Run: headless pygame with SDL's dummy video driver; simulated clock (each Clock.tick advances the game by its frame time, no real sleeping); random seed 0; keys injected as events and as key.get_pressed() state; no mouse input.
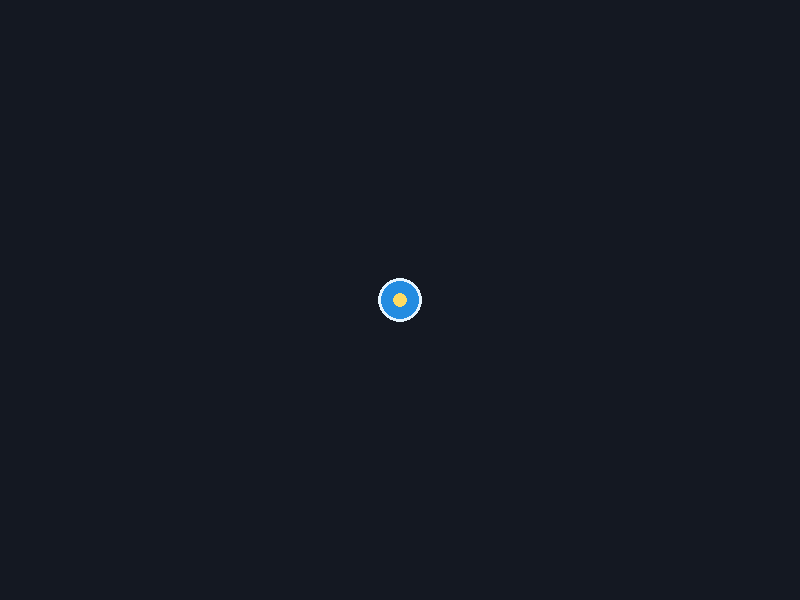
Frame 1 of 4 · flips 1–60 · no input
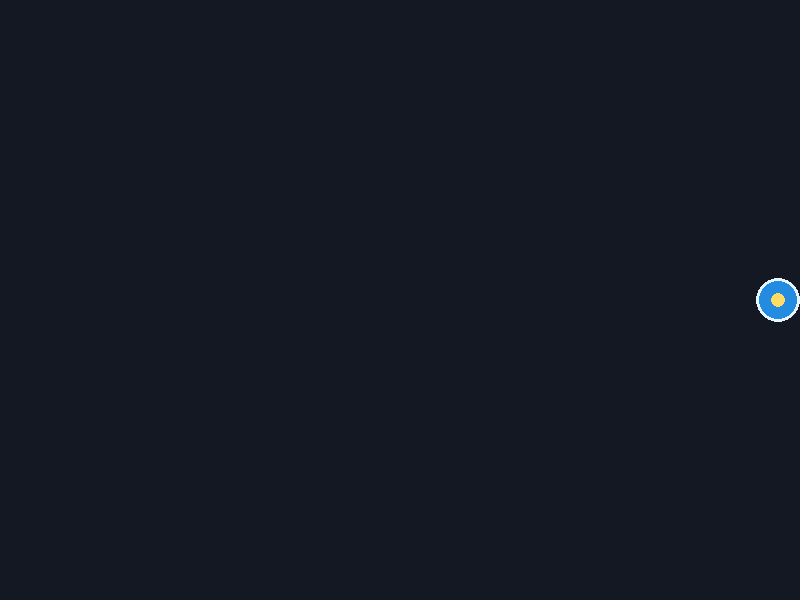
Frame 2 of 4 · flips 61–180 · tapped SPACE, RETURN · held RIGHT (→), D
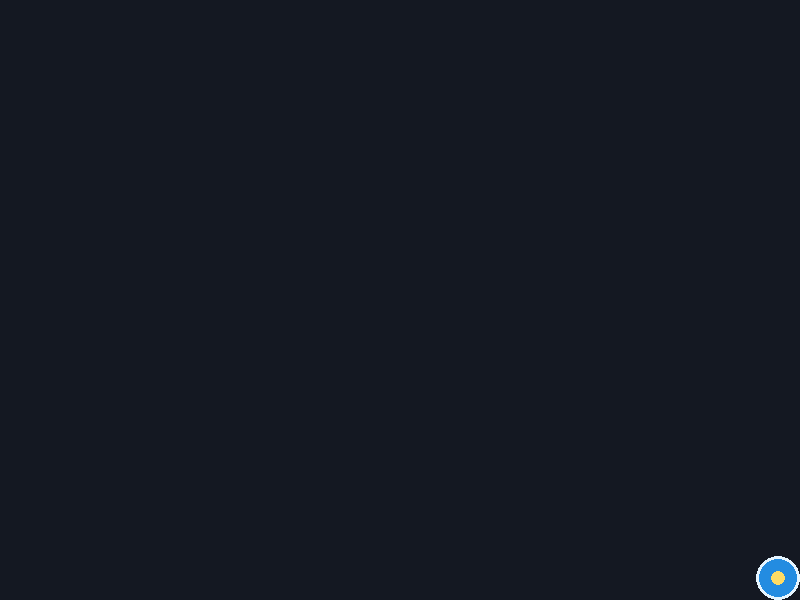
Frame 3 of 4 · flips 181–300 · held DOWN (↓), S
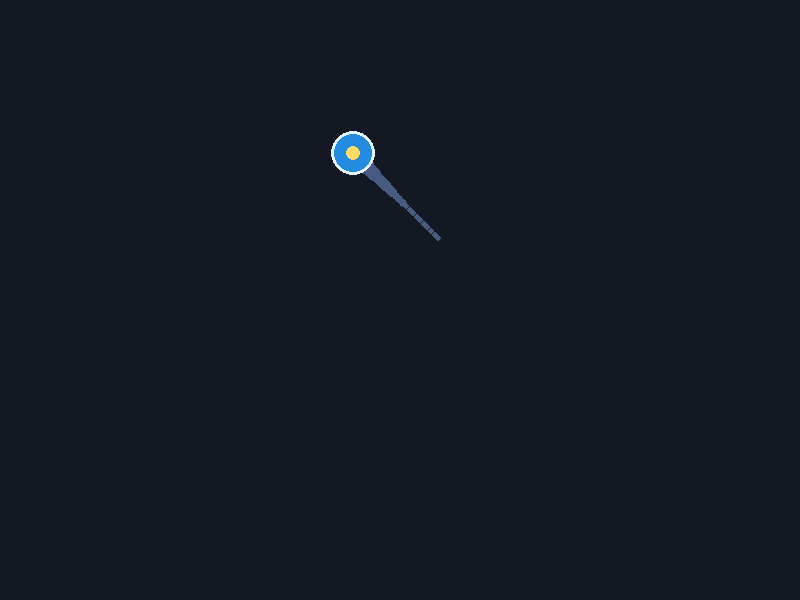
Frame 4 of 4 · flips 301–420 · held LEFT (←), A, UP (↑), W

The pygame program that drew these frames:

"""
03_movimiento_teclado.py
------------------------
Entrada de Usuario y Movimiento en Tiempo Real:
- Consulta continua del estado del teclado con pygame.key.get_pressed().
- Movimiento bidimensional en 8 direcciones (WASD y teclas de flechas).
- Normalización de velocidad para evitar mayor rapidez en movimientos diagonales.
- Restricción de límites de la ventana (bounding box clamp).
"""

import math
import sys
import pygame


def main():
    pygame.init()
    ANCHO, ALTO = 800, 600
    pantalla = pygame.display.set_mode((ANCHO, ALTO))
    pygame.display.set_caption("03 - Movimiento Suave por Teclado | Tutorial Pygame")

    reloj = pygame.time.Clock()

    # Estado del jugador
    jugador_x = ANCHO // 2
    jugador_y = ALTO // 2
    radio_jugador = 22
    velocidad_base = 5.0
    rastro_posiciones = []

    ejecutando = True
    while ejecutando:
        for evento in pygame.event.get():
            if evento.type == pygame.QUIT or (
                evento.type == pygame.KEYDOWN and evento.key == pygame.K_ESCAPE
            ):
                ejecutando = False

        # 1. Obtener estado de todas las teclas presionadas
        teclas = pygame.key.get_pressed()

        dx = 0
        dy = 0

        # Soporte tanto para flechas como para WASD
        if teclas[pygame.K_LEFT] or teclas[pygame.K_a]:
            dx -= 1
        if teclas[pygame.K_RIGHT] or teclas[pygame.K_d]:
            dx += 1
        if teclas[pygame.K_UP] or teclas[pygame.K_w]:
            dy -= 1
        if teclas[pygame.K_DOWN] or teclas[pygame.K_s]:
            dy += 1

        # 2. Correr con tecla SHIFT
        velocidad_actual = velocidad_base * (1.6 if teclas[pygame.K_LSHIFT] else 1.0)

        # 3. Normalizar vector para evitar velocidad excesiva en diagonal
        if dx != 0 and dy != 0:
            longitud = math.sqrt(dx * dx + dy * dy)
            dx /= longitud
            dy /= longitud

        # 4. Actualizar posición
        jugador_x += dx * velocidad_actual
        jugador_y += dy * velocidad_actual

        # 5. Restringir posición a los bordes de la pantalla
        jugador_x = max(radio_jugador, min(ANCHO - radio_jugador, jugador_x))
        jugador_y = max(radio_jugador, min(ALTO - radio_jugador, jugador_y))

        # Registrar rastro de pasos si se está moviendo
        if dx != 0 or dy != 0:
            rastro_posiciones.append((int(jugador_x), int(jugador_y)))
            if len(rastro_posiciones) > 25:
                rastro_posiciones.pop(0)

        # --- DIBUJO ---
        pantalla.fill((20, 24, 34))

        # Dibujar rastro
        for i, pos in enumerate(rastro_posiciones):
            alpha = int((i / len(rastro_posiciones)) * 140)
            tam = max(3, int((i / len(rastro_posiciones)) * 10))
            pygame.draw.circle(pantalla, (70, 90, 130), pos, tam)

        # Dibujar al jugador (cuerpo e indicador de linterna)
        pygame.draw.circle(pantalla, (35, 140, 225), (int(jugador_x), int(jugador_y)), radio_jugador)
        pygame.draw.circle(pantalla, (230, 245, 255), (int(jugador_x), int(jugador_y)), radio_jugador, 3)

        # Pequeño núcleo
        pygame.draw.circle(pantalla, (255, 220, 100), (int(jugador_x), int(jugador_y)), 7)

        pygame.display.flip()
        reloj.tick(60)

    pygame.quit()
    sys.exit()


if __name__ == "__main__":
    main()
